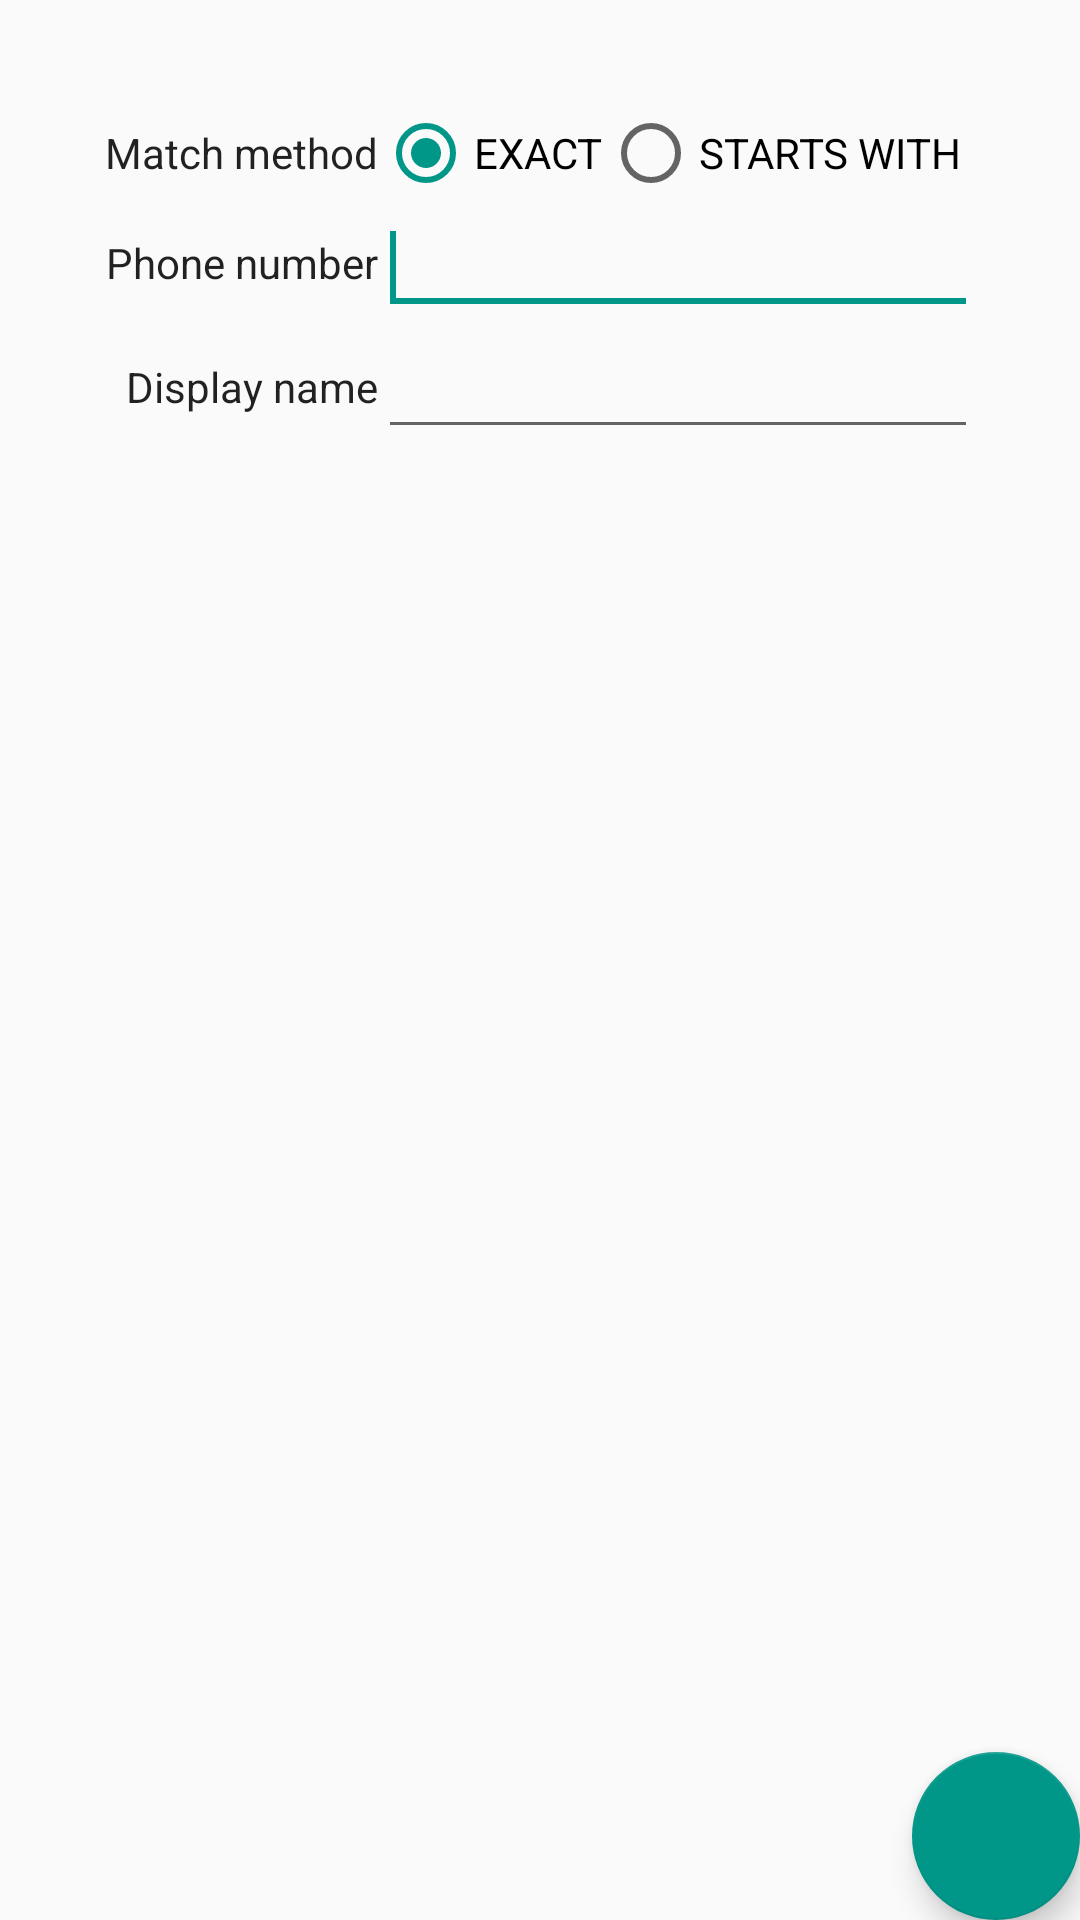

This screen was rendered from an Android layout file. Write that file and the resources it references.
<!-- AndroidManifest.xml: application theme AppTheme -->
<!-- res/layout/add_by_manual_layout.xml -->
<?xml version="1.0" encoding="utf-8"?>
<android.support.design.widget.CoordinatorLayout xmlns:android="http://schemas.android.com/apk/res/android"
    xmlns:tools="http://schemas.android.com/tools"
    android:layout_width="match_parent"
    android:layout_height="match_parent"
    tools:context=".fragment.AddByManualFragment">

    <RelativeLayout
        android:layout_width="match_parent"
        android:layout_height="match_parent">

        <TableLayout
            android:layout_width="match_parent"
            android:layout_height="match_parent"
            android:layout_marginLeft="35dp"
            android:layout_marginRight="35dp"
            android:layout_marginTop="35dp"
            android:stretchColumns="*">
            

            <TableRow
                android:layout_width="match_parent"
                android:layout_height="?android:attr/listPreferredItemHeight">

                <TextView
                    android:layout_width="wrap_content"
                    android:layout_height="wrap_content"
                    android:layout_column="0"
                    android:layout_gravity="center_vertical|right"
                    android:text="Match method"
                    android:maxLength="20"
                    android:textAppearance="?android:attr/textAppearance" />

                <RadioGroup
                    android:id="@+id/radio_group_match_method"
                    android:layout_width="200dp"
                    android:layout_height="wrap_content"
                    android:layout_gravity="center_vertical|left"
                    android:layout_column="1"
                    android:checkedButton="@+id/match_method_exact"
                    android:orientation="horizontal">

                    <RadioButton
                        android:id="@+id/match_method_exact"
                        android:layout_width="wrap_content"
                        android:layout_height="wrap_content"
                        android:text="EXACT" />

                    <RadioButton
                        android:id="@+id/match_method_starts_with"
                        android:layout_width="wrap_content"
                        android:layout_height="wrap_content"
                        android:text="STARTS WITH" />
                </RadioGroup>

            </TableRow>

            <TableRow
                android:layout_width="match_parent"
                android:layout_height="?android:attr/listPreferredItemHeight">

                <TextView
                    android:layout_width="wrap_content"
                    android:layout_height="wrap_content"
                    android:layout_column="0"
                    android:layout_gravity="center_vertical|right"
                    android:text="Phone number"
                    android:maxLength="20"
                    android:textAppearance="?android:attr/textAppearance" />

                <EditText
                    android:id="@+id/add_by_manual_phone_number"
                    android:layout_width="200dp"
                    android:layout_height="wrap_content"
                    android:layout_column="1"
                    android:inputType="phone"
                    android:singleLine="true"
                    android:imeOptions="actionDone"
                    >

                    <requestFocus />
                </EditText>
            </TableRow>

            <TableRow
                android:layout_width="match_parent"
                android:layout_height="?android:attr/listPreferredItemHeight">

                <TextView
                    android:layout_width="wrap_content"
                    android:layout_height="wrap_content"
                    android:layout_column="0"
                    android:maxLength="20"
                    android:layout_gravity="center_vertical|right"
                    android:text="Display name"
                    android:textAppearance="?android:attr/textAppearance" />

                <EditText
                    android:id="@+id/add_by_manual_display_name"
                    android:layout_width="200dp"
                    android:layout_height="wrap_content"
                    android:layout_column="1"
                    android:inputType="text"
                    android:singleLine="true"
                android:imeOptions="actionDone"/>

            </TableRow>

        </TableLayout>

        


    </RelativeLayout>

    <android.support.design.widget.FloatingActionButton xmlns:app="http://schemas.android.com/apk/res-auto"
        android:id="@+id/fab_done"
        android:layout_width="wrap_content"
        android:layout_height="wrap_content"
        android:layout_gravity="bottom|right"
        android:layout_margin="@dimen/fab_margin"
        android:src="@drawable/ic_done_white_48dp"
        app:fabSize="normal" />
</android.support.design.widget.CoordinatorLayout>
<!-- resources referenced by this layout -->
<resources>
  <color name="colorAccent">#009688</color>
  <style name="AppTheme" parent="Theme.AppCompat.Light.DarkActionBar">
          
          <item name="colorPrimary">@color/colorPrimary</item>
          <item name="colorPrimaryDark">@color/colorPrimaryDark</item>
          <item name="colorAccent">@color/colorAccent</item>
          <item name="preferenceTheme">@style/PreferenceThemeOverlay.v14.Material</item>
      </style>
  <color name="colorPrimary">#673AB7</color>
  <color name="colorPrimaryDark">#512DA8</color>
</resources>
